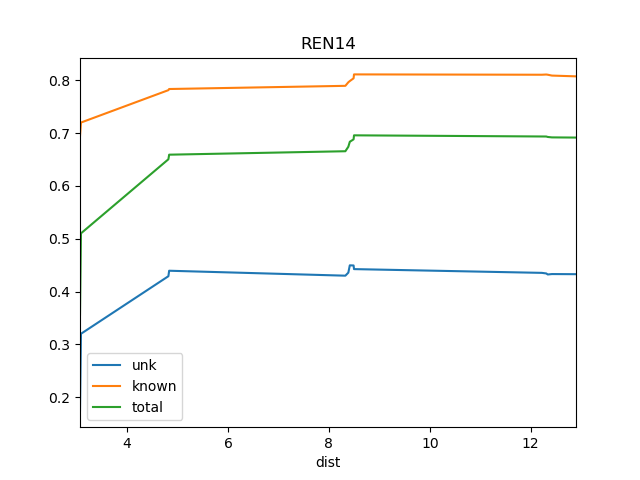

Data behind this chart, as committed beside it:
dist, known, total, train_docs, unk
3.069, 0.6943, 0.3564, {'REN15'}, 0.1753
3.088, 0.7201, 0.5104, {'REN15', 'DSR'}, 0.3203
4.82, 0.7814, 0.6505, {'REN9', 'REN15', 'DSR', 'REN10'}, 0.4292
4.835, 0.7835, 0.6592, {'REN15', 'REN6', 'REN10', 'REN9', 'DSR'…, 0.4396
8.326, 0.7895, 0.6658, {'REN15', 'REN6', 'REN10', 'REN9', 'DSR'…, 0.4302
8.385, 0.7963, 0.6742, {'REN15', 'REN6', 'SOS1', 'REN10', 'REN9…, 0.436
8.414, 0.7986, 0.6837, {'REN15', 'REN6', 'SOS1', 'WS1', 'REN10'…, 0.4498
8.489, 0.8038, 0.6883, {'REN15', 'REN6', 'SOS1', 'REN7', 'REN10…, 0.4496
8.498, 0.8112, 0.6959, {'REN4', 'REN15', 'REN6', 'SRR1', 'REN3'…, 0.4427
12.22, 0.8106, 0.6937, {'BS1', 'REN4', 'REN18', 'REN15', 'REN6'…, 0.4355
12.31, 0.811, 0.6936, {'REN6', 'REN11', 'WS1', 'REN5', 'REN19'…, 0.4344
12.34, 0.8106, 0.6928, {'REN6', 'REN11', 'REN5', 'WS1', 'REN19'…, 0.4325
12.42, 0.809, 0.692, {'REN6', 'REN11', 'WS1', 'REN5', 'REN19'…, 0.4333
12.9, 0.8075, 0.6916, {'REN6', 'REN11', 'REN5', 'WS1', 'REN19'…, 0.4331
